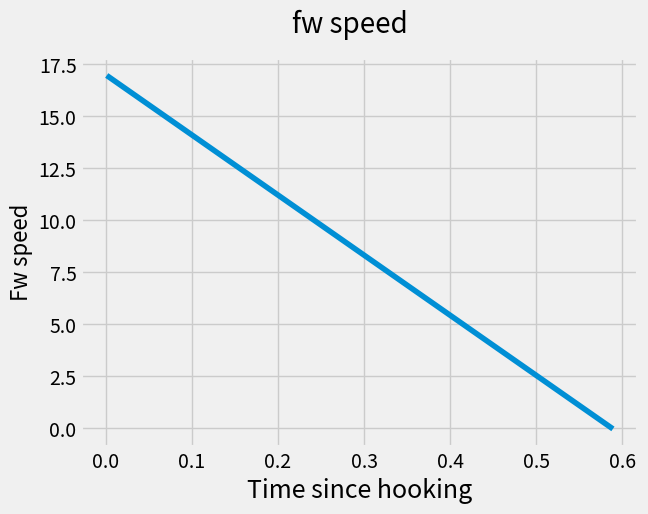
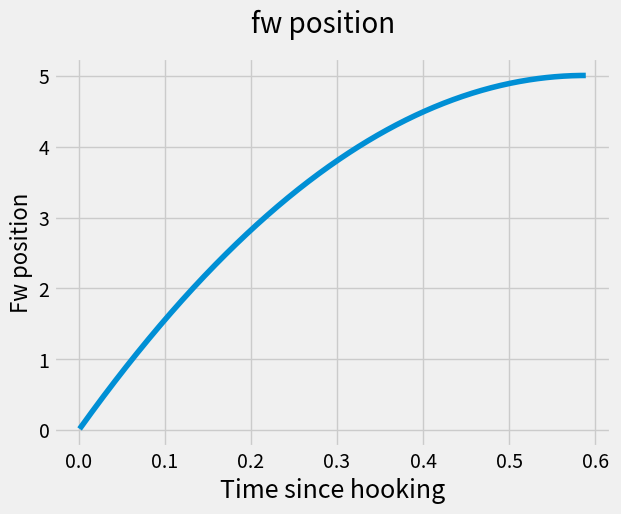
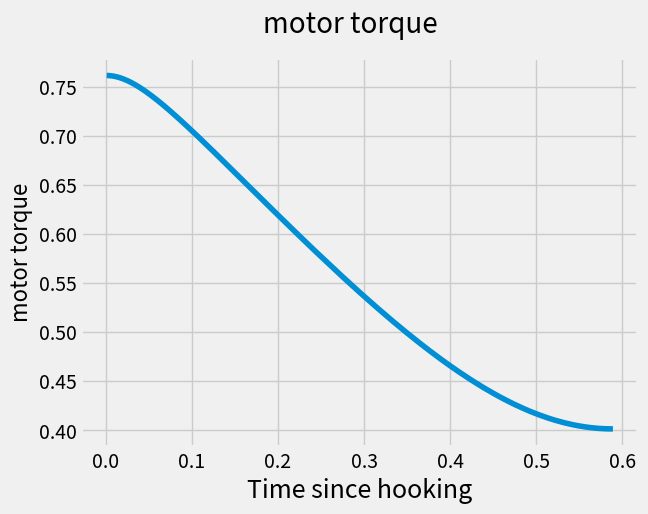
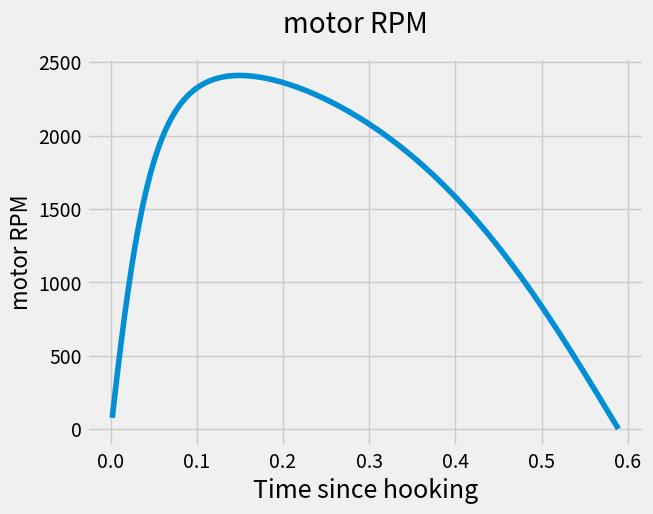
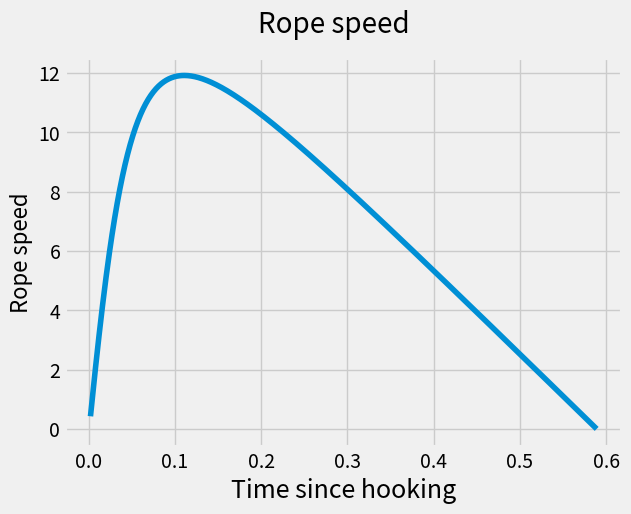
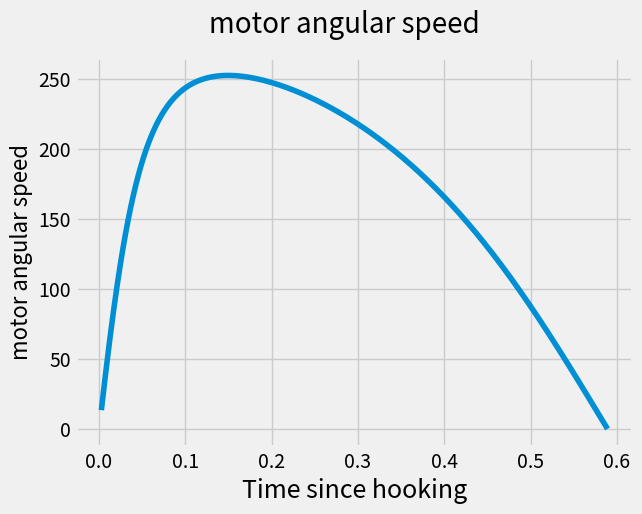
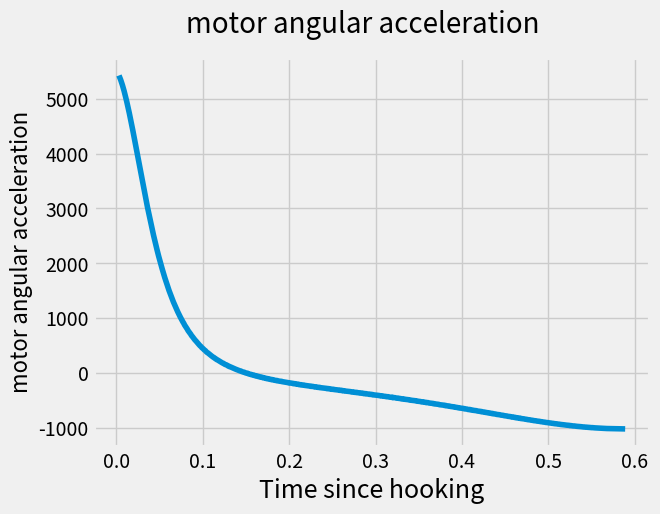
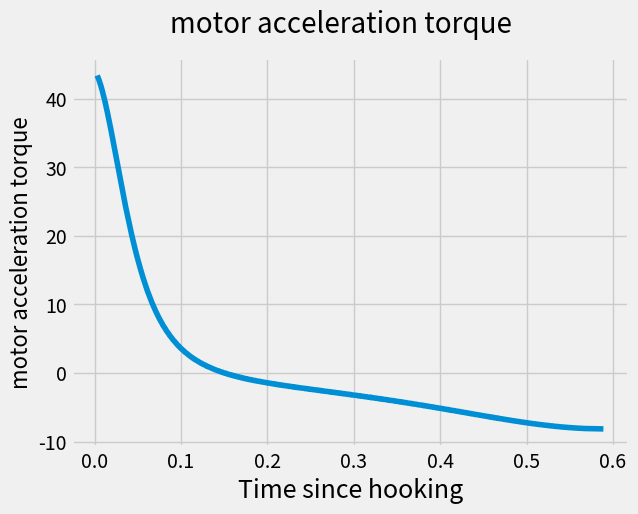
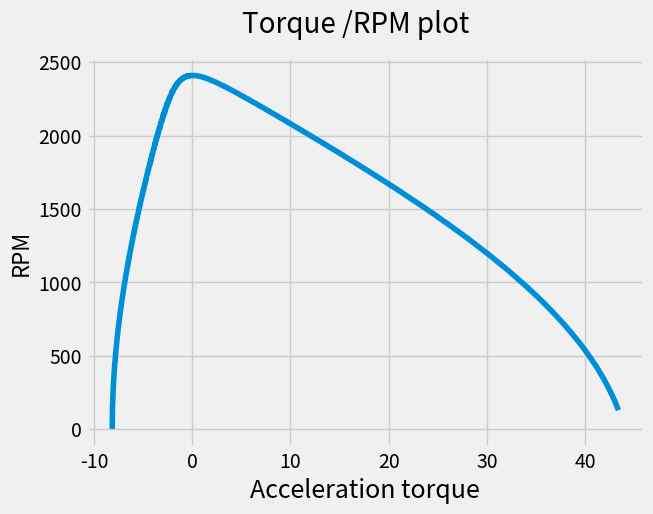

Source code (Python) for these figures, in order:
#!/usr/bin/env python
# -*- coding: utf-8 -*-
import math
import matplotlib.pyplot as plt

last_rope_unwinded = 0
last_omega = 0
alpha_list = []
omega_list = []
acceleration_torque_list = []
RPM_list = []
radius_list = []
length_list = []
rope_speed_list = []

def pre_compute_spiral():
    start_r = 0.015
    distance_windings = 0.005/(2*math.pi)
    theta = 0.0
    delta_theta = 0.001
    l = 0.0
    global radius_list
    global length_list
    last_r = start_r
    r = start_r + distance_windings * theta
    #The equation of the spiral will then be r = start_r+distance_windings*thetha
    #The length of the spiral is calculated as the length of a curve in polar coordinates https://www.intmath.com/blog/mathematics/length-of-an-archimedean-spiral-6595
    while l<5:
        theta += delta_theta
        r = start_r + distance_windings * theta
        radius_list.append(r)
        l += math.sqrt(r**2+((r-last_r)/delta_theta)**2)*delta_theta
        radius_list.append(r)
        #if r % distance_windings == 0:
        #print("r, l", r, l, theta)
        length_list.append(l)
        last_r = r

def l_to_r(l):
    global radius_list
    global length_list
    #print("Went here")
    #print("Radius 0", radius_list[len(radius_list)-1], "length 0", length_list[len(length_list)-1])
    counter = 0
    for i in length_list:
        if i <= l+0.0001 and i >= l-0.0001:

            return radius_list[counter]
        counter += 1
        #print("Length", l, "Has radius", radius_list[i])

    #for i in [i for i, x in enumerate(testlist) if x == 1]:

#if x <= l+0.00000000001 or x >= l-0.00000000001]

def fw_x_to_motor_r(fw_x):
    #Lets define the distance between the two arms to 2 meter
    half_d = 1
    #Then the amount of rope unwinded can be found by pythagoras
    rope_unwinded =  math.sqrt(half_d**2+fw_x**2)
    max_rope_unwinded = 5.0000292261074595
    global length_list
    #As there is one meter rope to the point where the FW is hooked which is not supposed to ever get winded on the coil
    #this meter then needs to be subtracted
    rope_unwinded -= 1
    #The amount of rope left coiled up is then
    coiled_rope = max_rope_unwinded - rope_unwinded
    #print("Rope unwinded", rope_unwinded)
    #By approximating how many times the rope is winded it is approximated by circles stacked on top of each other with the distance equal to the ropes diameter

    r = l_to_r(coiled_rope)
    #print("Biggest length", length_list[len(length_list)-1])

    rope_d = 0.005
    start_d = 0.03
    diameter = start_d
    approx = 0
    #print("Coiled rope", coiled_rope)
    #while approx < coiled_rope:
    #    approx += math.pi*diameter
    #    diameter += 2*rope_d
    #print("diameter", diameter)

    global last_rope_unwinded
    global alpha_list
    global omega_list
    global acceleration_torque_list
    global RPM_list
    global rope_speed_list

    if last_rope_unwinded != 0:
        delta_r_u = rope_unwinded - last_rope_unwinded
        #print("Delta RU", delta_r_u)
        rope_speed = delta_r_u / 0.001
        rope_speed_list.append(rope_speed)
        #r = diameter/2
        RPM = rope_speed /(r*0.10472)
        RPM_list.append(RPM)
        #print("RPM", RPM, "Diameter", diameter)
        global last_omega
        if last_omega != 0:
            omega = rope_speed/(r)
            omega_list.append(omega)
            #print("Omega", omega)
            delta_omega = omega - last_omega
            alpha = delta_omega/0.001
            alpha_list.append(alpha)
            #print("Acceleration torque required at load", 0.008*alpha) #See the document in calculating inertia
            acceleration_torque_list.append(0.008*alpha)
            #print("Alpha", alpha)

        last_omega = rope_speed/(r)

    last_rope_unwinded = rope_unwinded


    return r

fw_mass = 1
fw_speed = 17.0

braking_time = 10.0/fw_speed

fw_momentum = fw_speed*fw_mass

braking_force_two_motors = fw_momentum/braking_time

braking_force_one_motor = braking_force_two_motors/2

fw_position = 0.0

#Now lets step through the process with small time steps

delta_t = 0.001
position_list = []
speed_list = []
torque_list = []
time_list = []
time = 0.0
pre_compute_spiral()
while(fw_speed > 0):
    fw_position += fw_speed*delta_t
    #print("Fw position", fw_position)
    position_list.append(fw_position)
    motor_radius = fw_x_to_motor_r(fw_position)
    #motor_radius = motor_diameter/2
    torque = braking_force_one_motor*motor_radius
    time += delta_t
    time_list.append(time)
    #As each motor is expected to change the momentum by this amount we multiply by two
    delta_momentum = (braking_force_one_motor*delta_t)*2

    fw_momentum -= delta_momentum
    fw_speed = fw_momentum/fw_mass
    speed_list.append(fw_speed)
    torque_list.append(torque)
plt.style.use('fivethirtyeight')
fig = plt.figure()
plt.plot(time_list, speed_list)
fig.suptitle('fw speed', fontsize=20)
plt.xlabel('Time since hooking', fontsize=18)
plt.ylabel('Fw speed', fontsize=16)
plt.show()

fig = plt.figure()
plt.plot(time_list, position_list)
fig.suptitle('fw position', fontsize=20)
plt.xlabel('Time since hooking', fontsize=18)
plt.ylabel('Fw position', fontsize=16)
plt.show()

fig = plt.figure()
plt.plot(time_list, torque_list)
fig.suptitle('motor torque', fontsize=20)
plt.xlabel('Time since hooking', fontsize=18)
plt.ylabel('motor torque', fontsize=16)
plt.show()
del time_list[0]

fig = plt.figure()
plt.plot(time_list, RPM_list)
fig.suptitle('motor RPM', fontsize=20)
plt.xlabel('Time since hooking', fontsize=18)
plt.ylabel('motor RPM', fontsize=16)
plt.show()

fig = plt.figure()
plt.plot(time_list, rope_speed_list)
fig.suptitle('Rope speed', fontsize=20)
plt.xlabel('Time since hooking', fontsize=18)
plt.ylabel('Rope speed', fontsize=16)
plt.show()

del time_list[0]

fig = plt.figure()
plt.plot(time_list, omega_list)
fig.suptitle('motor angular speed', fontsize=20)
plt.xlabel('Time since hooking', fontsize=18)
plt.ylabel('motor angular speed', fontsize=16)
plt.show()




fig = plt.figure()
plt.plot(time_list, alpha_list)
fig.suptitle('motor angular acceleration', fontsize=20)
plt.xlabel('Time since hooking', fontsize=18)
plt.ylabel('motor angular acceleration', fontsize=16)
plt.show()

fig = plt.figure()
plt.plot(time_list, acceleration_torque_list)
fig.suptitle('motor acceleration torque', fontsize=20)
plt.xlabel('Time since hooking', fontsize=18)
plt.ylabel('motor acceleration torque', fontsize=16)
plt.show()

del RPM_list[0]
fig = plt.figure()
plt.plot(acceleration_torque_list, RPM_list)
fig.suptitle('Torque /RPM plot', fontsize=20)
plt.xlabel('Acceleration torque', fontsize=18)
plt.ylabel('RPM', fontsize=16)
plt.show()


def old_fw_x_to_motor_r(fw_x):
    #Lets define the distance between the two arms to 2 meter
    half_d = 1
    #Then the amount of rope unwinded can be found by pythagoras
    rope_unwinded =  math.sqrt(half_d**2+fw_x**2)
    max_rope_unwinded = 5.09901951359-1

    #As there is one meter rope to the point where the FW is hooked which is not supposed to ever get winded on the coil
    #this meter then needs to be subtracted
    rope_unwinded -= 1
    #The amount of rope left coiled up is then
    coiled_rope = max_rope_unwinded - rope_unwinded
    #print("Rope unwinded", rope_unwinded)
    #By approximating how many times the rope is winded it is approximated by circles stacked on top of each other with the distance equal to the ropes diameter



    rope_d = 0.005
    start_d = 0.03
    diameter = start_d
    approx = 0
    #print("Coiled rope", coiled_rope)
    while approx < coiled_rope:
        approx += math.pi*diameter
        diameter += 2*rope_d
    print("diameter", diameter)

    global last_rope_unwinded
    global alpha_list
    global omega_list
    global acceleration_torque_list
    global RPM_list
    if last_rope_unwinded != 0:
        delta_r_u = rope_unwinded - last_rope_unwinded
        #print("Delta RU", delta_r_u)
        rope_speed = delta_r_u / 0.001
        r = diameter/2
        RPM = rope_speed /(r*0.10472)
        RPM_list.append(RPM)
        #print("RPM", RPM, "Diameter", diameter)
        global last_omega
        if last_omega != 0:
            omega = rope_speed/(diameter*0.5)
            omega_list.append(omega)
            #print("Omega", omega)
            delta_omega = omega - last_omega
            alpha = delta_omega/0.001
            alpha_list.append(alpha)
            #print("Acceleration torque required at load", 0.008*alpha) #See the document in calculating inertia
            acceleration_torque_list.append(0.008*alpha)
            #print("Alpha", alpha)

        last_omega = rope_speed/(diameter*0.5)

    last_rope_unwinded = rope_unwinded


    return diameter